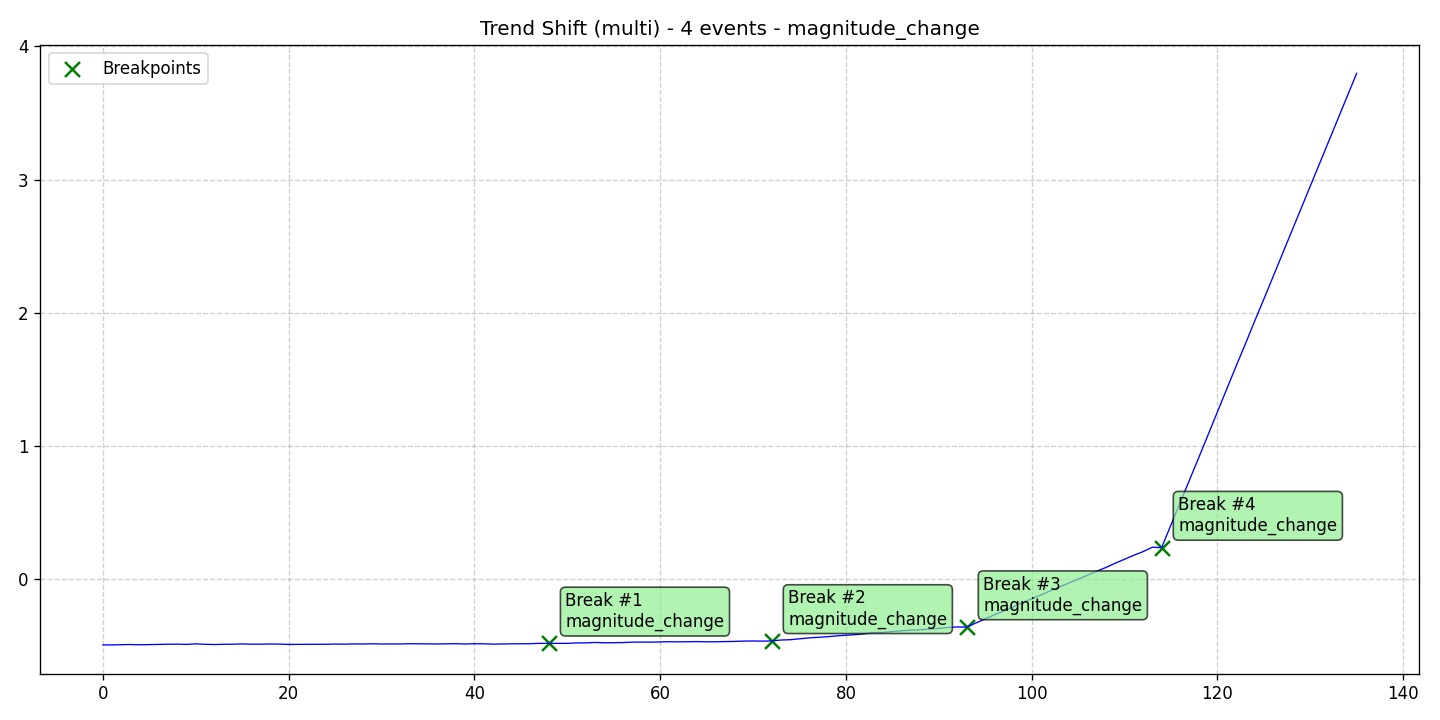

Data behind this chart, as committed beside it:
data, stationary, det_lin_up, det_lin_down, det_quad, det_cubic, det_exp, det_damped, stoc_trend, volatility, single_seas, multiple_seas, point_anom_single, point_anom_multi, collect_anom, context_anom, mean_shift, var_shift, trend_shift, date, is_break, is_anomaly, is_multi, location_beginning
-0.4913, 0, 0, 0, 0, 0, 0, 0, 0, 0, 0, 0, 0, 0, 0, 0, 0, 0, 1, 2020-01-01, 0, 0, 1, 0
-0.4919, 0, 0, 0, 0, 0, 0, 0, 0, 0, 0, 0, 0, 0, 0, 0, 0, 0, 1, 2020-01-02, 0, 0, 1, 0
-0.4896, 0, 0, 0, 0, 0, 0, 0, 0, 0, 0, 0, 0, 0, 0, 0, 0, 0, 1, 2020-01-03, 0, 0, 1, 0
-0.4887, 0, 0, 0, 0, 0, 0, 0, 0, 0, 0, 0, 0, 0, 0, 0, 0, 0, 1, 2020-01-04, 0, 0, 1, 0
-0.4904, 0, 0, 0, 0, 0, 0, 0, 0, 0, 0, 0, 0, 0, 0, 0, 0, 0, 1, 2020-01-05, 0, 0, 1, 0
-0.4889, 0, 0, 0, 0, 0, 0, 0, 0, 0, 0, 0, 0, 0, 0, 0, 0, 0, 1, 2020-01-06, 0, 0, 1, 0
-0.4879, 0, 0, 0, 0, 0, 0, 0, 0, 0, 0, 0, 0, 0, 0, 0, 0, 0, 1, 2020-01-07, 0, 0, 1, 0
-0.4866, 0, 0, 0, 0, 0, 0, 0, 0, 0, 0, 0, 0, 0, 0, 0, 0, 0, 1, 2020-01-08, 0, 0, 1, 0
-0.4859, 0, 0, 0, 0, 0, 0, 0, 0, 0, 0, 0, 0, 0, 0, 0, 0, 0, 1, 2020-01-09, 0, 0, 1, 0
-0.4878, 0, 0, 0, 0, 0, 0, 0, 0, 0, 0, 0, 0, 0, 0, 0, 0, 0, 1, 2020-01-10, 0, 0, 1, 0
-0.4835, 0, 0, 0, 0, 0, 0, 0, 0, 0, 0, 0, 0, 0, 0, 0, 0, 0, 1, 2020-01-11, 0, 0, 1, 0
-0.4871, 0, 0, 0, 0, 0, 0, 0, 0, 0, 0, 0, 0, 0, 0, 0, 0, 0, 1, 2020-01-12, 0, 0, 1, 0
-0.4887, 0, 0, 0, 0, 0, 0, 0, 0, 0, 0, 0, 0, 0, 0, 0, 0, 0, 1, 2020-01-13, 0, 0, 1, 0
-0.4869, 0, 0, 0, 0, 0, 0, 0, 0, 0, 0, 0, 0, 0, 0, 0, 0, 0, 1, 2020-01-14, 0, 0, 1, 0
-0.4863, 0, 0, 0, 0, 0, 0, 0, 0, 0, 0, 0, 0, 0, 0, 0, 0, 0, 1, 2020-01-15, 0, 0, 1, 0
-0.4844, 0, 0, 0, 0, 0, 0, 0, 0, 0, 0, 0, 0, 0, 0, 0, 0, 0, 1, 2020-01-16, 0, 0, 1, 0
-0.486, 0, 0, 0, 0, 0, 0, 0, 0, 0, 0, 0, 0, 0, 0, 0, 0, 0, 1, 2020-01-17, 0, 0, 1, 0
-0.486, 0, 0, 0, 0, 0, 0, 0, 0, 0, 0, 0, 0, 0, 0, 0, 0, 0, 1, 2020-01-18, 0, 0, 1, 0
-0.4849, 0, 0, 0, 0, 0, 0, 0, 0, 0, 0, 0, 0, 0, 0, 0, 0, 0, 1, 2020-01-19, 0, 0, 1, 0
-0.4856, 0, 0, 0, 0, 0, 0, 0, 0, 0, 0, 0, 0, 0, 0, 0, 0, 0, 1, 2020-01-20, 0, 0, 1, 0
-0.4881, 0, 0, 0, 0, 0, 0, 0, 0, 0, 0, 0, 0, 0, 0, 0, 0, 0, 1, 2020-01-21, 0, 0, 1, 0
-0.4872, 0, 0, 0, 0, 0, 0, 0, 0, 0, 0, 0, 0, 0, 0, 0, 0, 0, 1, 2020-01-22, 0, 0, 1, 0
-0.4871, 0, 0, 0, 0, 0, 0, 0, 0, 0, 0, 0, 0, 0, 0, 0, 0, 0, 1, 2020-01-23, 0, 0, 1, 0
-0.487, 0, 0, 0, 0, 0, 0, 0, 0, 0, 0, 0, 0, 0, 0, 0, 0, 0, 1, 2020-01-24, 0, 0, 1, 0
-0.4869, 0, 0, 0, 0, 0, 0, 0, 0, 0, 0, 0, 0, 0, 0, 0, 0, 0, 1, 2020-01-25, 0, 0, 1, 0
-0.4854, 0, 0, 0, 0, 0, 0, 0, 0, 0, 0, 0, 0, 0, 0, 0, 0, 0, 1, 2020-01-26, 0, 0, 1, 0
-0.486, 0, 0, 0, 0, 0, 0, 0, 0, 0, 0, 0, 0, 0, 0, 0, 0, 0, 1, 2020-01-27, 0, 0, 1, 0
-0.4843, 0, 0, 0, 0, 0, 0, 0, 0, 0, 0, 0, 0, 0, 0, 0, 0, 0, 1, 2020-01-28, 0, 0, 1, 0
-0.4846, 0, 0, 0, 0, 0, 0, 0, 0, 0, 0, 0, 0, 0, 0, 0, 0, 0, 1, 2020-01-29, 0, 0, 1, 0
-0.4832, 0, 0, 0, 0, 0, 0, 0, 0, 0, 0, 0, 0, 0, 0, 0, 0, 0, 1, 2020-01-30, 0, 0, 1, 0
-0.4846, 0, 0, 0, 0, 0, 0, 0, 0, 0, 0, 0, 0, 0, 0, 0, 0, 0, 1, 2020-01-31, 0, 0, 1, 0
-0.4845, 0, 0, 0, 0, 0, 0, 0, 0, 0, 0, 0, 0, 0, 0, 0, 0, 0, 1, 2020-02-01, 0, 0, 1, 0
-0.4846, 0, 0, 0, 0, 0, 0, 0, 0, 0, 0, 0, 0, 0, 0, 0, 0, 0, 1, 2020-02-02, 0, 0, 1, 0
-0.4827, 0, 0, 0, 0, 0, 0, 0, 0, 0, 0, 0, 0, 0, 0, 0, 0, 0, 1, 2020-02-03, 0, 0, 1, 0
-0.4835, 0, 0, 0, 0, 0, 0, 0, 0, 0, 0, 0, 0, 0, 0, 0, 0, 0, 1, 2020-02-04, 0, 0, 1, 0
-0.4849, 0, 0, 0, 0, 0, 0, 0, 0, 0, 0, 0, 0, 0, 0, 0, 0, 0, 1, 2020-02-05, 0, 0, 1, 0
-0.4845, 0, 0, 0, 0, 0, 0, 0, 0, 0, 0, 0, 0, 0, 0, 0, 0, 0, 1, 2020-02-06, 0, 0, 1, 0
-0.4839, 0, 0, 0, 0, 0, 0, 0, 0, 0, 0, 0, 0, 0, 0, 0, 0, 0, 1, 2020-02-07, 0, 0, 1, 0
-0.4825, 0, 0, 0, 0, 0, 0, 0, 0, 0, 0, 0, 0, 0, 0, 0, 0, 0, 1, 2020-02-08, 0, 0, 1, 0
-0.4847, 0, 0, 0, 0, 0, 0, 0, 0, 0, 0, 0, 0, 0, 0, 0, 0, 0, 1, 2020-02-09, 0, 0, 1, 0
-0.4827, 0, 0, 0, 0, 0, 0, 0, 0, 0, 0, 0, 0, 0, 0, 0, 0, 0, 1, 2020-02-10, 0, 0, 1, 0
-0.4835, 0, 0, 0, 0, 0, 0, 0, 0, 0, 0, 0, 0, 0, 0, 0, 0, 0, 1, 2020-02-11, 0, 0, 1, 0
-0.4858, 0, 0, 0, 0, 0, 0, 0, 0, 0, 0, 0, 0, 0, 0, 0, 0, 0, 1, 2020-02-12, 0, 0, 1, 0
-0.4845, 0, 0, 0, 0, 0, 0, 0, 0, 0, 0, 0, 0, 0, 0, 0, 0, 0, 1, 2020-02-13, 0, 0, 1, 0
-0.4835, 0, 0, 0, 0, 0, 0, 0, 0, 0, 0, 0, 0, 0, 0, 0, 0, 0, 1, 2020-02-14, 0, 0, 1, 0
-0.4831, 0, 0, 0, 0, 0, 0, 0, 0, 0, 0, 0, 0, 0, 0, 0, 0, 0, 1, 2020-02-15, 0, 0, 1, 0
-0.4827, 0, 0, 0, 0, 0, 0, 0, 0, 0, 0, 0, 0, 0, 0, 0, 0, 0, 1, 2020-02-16, 0, 0, 1, 0
-0.4801, 0, 0, 0, 0, 0, 0, 0, 0, 0, 0, 0, 0, 0, 0, 0, 0, 0, 1, 2020-02-17, 0, 0, 1, 0
-0.4802, 0, 0, 0, 0, 0, 0, 0, 0, 0, 0, 0, 0, 0, 0, 0, 0, 0, 1, 2020-02-18, 1, 0, 1, 0
-0.4797, 0, 0, 0, 0, 0, 0, 0, 0, 0, 0, 0, 0, 0, 0, 0, 0, 0, 1, 2020-02-19, 0, 0, 1, 0
-0.48, 0, 0, 0, 0, 0, 0, 0, 0, 0, 0, 0, 0, 0, 0, 0, 0, 0, 1, 2020-02-20, 0, 0, 1, 0
-0.4767, 0, 0, 0, 0, 0, 0, 0, 0, 0, 0, 0, 0, 0, 0, 0, 0, 0, 1, 2020-02-21, 0, 0, 1, 0
-0.4762, 0, 0, 0, 0, 0, 0, 0, 0, 0, 0, 0, 0, 0, 0, 0, 0, 0, 1, 2020-02-22, 0, 0, 1, 0
-0.4733, 0, 0, 0, 0, 0, 0, 0, 0, 0, 0, 0, 0, 0, 0, 0, 0, 0, 1, 2020-02-23, 0, 0, 1, 0
-0.4758, 0, 0, 0, 0, 0, 0, 0, 0, 0, 0, 0, 0, 0, 0, 0, 0, 0, 1, 2020-02-24, 0, 0, 1, 0
-0.4749, 0, 0, 0, 0, 0, 0, 0, 0, 0, 0, 0, 0, 0, 0, 0, 0, 0, 1, 2020-02-25, 0, 0, 1, 0
-0.4741, 0, 0, 0, 0, 0, 0, 0, 0, 0, 0, 0, 0, 0, 0, 0, 0, 0, 1, 2020-02-26, 0, 0, 1, 0
-0.471, 0, 0, 0, 0, 0, 0, 0, 0, 0, 0, 0, 0, 0, 0, 0, 0, 0, 1, 2020-02-27, 0, 0, 1, 0
-0.4704, 0, 0, 0, 0, 0, 0, 0, 0, 0, 0, 0, 0, 0, 0, 0, 0, 0, 1, 2020-02-28, 0, 0, 1, 0
-0.471, 0, 0, 0, 0, 0, 0, 0, 0, 0, 0, 0, 0, 0, 0, 0, 0, 0, 1, 2020-02-29, 0, 0, 1, 0
... 76 more rows
